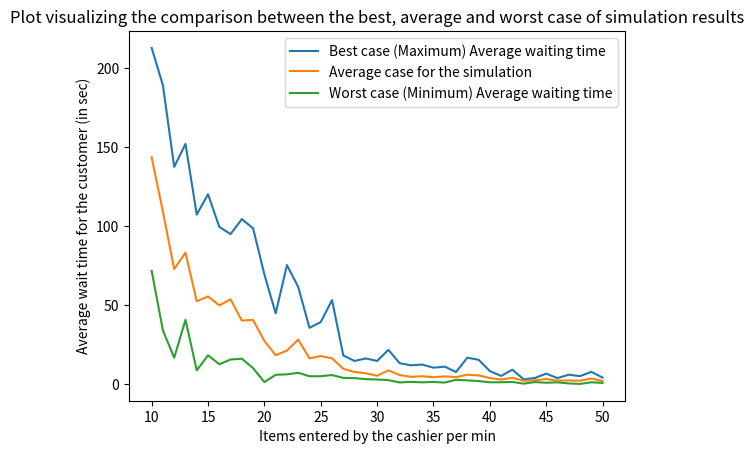

This figure's Python source:
import random
import matplotlib.pyplot as plt
import math


class Queue:
    def __init__(self):
        self.items = []

    def isEmpty(self):
        return self.items == []

    def enqueue(self, item):
        self.items.insert(0, item)

    def dequeue(self):
        return self.items.pop()

    def size(self):
        return len(self.items)


class Customers_to_be_Served:
    def __init__(self, time):
        self.Customer_arrival_time = time
        self.item = random.randrange(1, 11)

    def getTime(self):
        return self.Customer_arrival_time

    def getItem(self):
        return self.item

    def waitTime(self, Serve_Time):
        return Serve_Time - self.Customer_arrival_time


class Cashier_serving_Customer:
    def __init__(self, itemspm):
        self.rate = itemspm
        self.currentCustomer = None
        self.timeRemaining = 0

    def setIdle(self):
        if self.currentCustomer != None:
            self.timeRemaining = self.timeRemaining - 1
            if self.timeRemaining <= 0:
                self.currentCustomer = None

    def busy(self):
        if self.currentCustomer != None:
            return True
        else:
            return False

    def Next(self, newCustomer):
        self.currentCustomer = newCustomer
        self.timeRemaining = newCustomer.getItem() * 60 / self.rate


def new_Customer():
    Cust = random.randrange(1, 21)

    if Cust == 20:
        return True
    else:
        return False


def simulation(numSec, itemsPermin):
    restCashier = Cashier_serving_Customer(itemsPermin)
    waitingTimes = []
    q = Queue()

    for currentSec in range(numSec):

        if new_Customer():
            serving = Customers_to_be_Served(currentSec)
            q.enqueue(serving)

        if (not restCashier.busy()) and (not q.isEmpty()):
            nextCust = q.dequeue()
            waitingTimes.append(nextCust.waitTime(
                currentSec))
            restCashier.Next(nextCust)
        restCashier.setIdle()

    averageWaitingTime = sum(waitingTimes) / len(waitingTimes)

    return averageWaitingTime


def main():
    time_frame = 600

    maxTime = []
    minTime = []
    avgTime = []
    for itemsPerMinute in range(10, 51, 1):
        maxWaitTime = 0
        minWaitTime = math.inf

        totalWaitTime = 0
        for i in range(10):
            waitingTime = simulation(time_frame, itemsPerMinute)
            maxWaitTime = max(maxWaitTime, waitingTime)
            minWaitTime = min(minWaitTime, waitingTime)
            totalWaitTime += waitingTime
        maxTime.append(maxWaitTime)
        minTime.append(minWaitTime)
        avgTime.append(totalWaitTime / 10)
        print(
            "On running 10 simulations for time frame of 600 seconds and %d items per min (entered by the cashier):" % (
                itemsPerMinute))
        print("The maximum, minimum and the average case among those 10 simulation outputs are:")
        print("Maximum Average Waiting Time for the customer (in seconds) : %3.2f" % maxWaitTime)
        print("Minimum Average Waiting Time for the customer (in seconds)  : %10.10f " % minWaitTime)
        print("Average of all the outputs from 10 simulations (in seconds) : %3.2f" % (totalWaitTime / 10))
        print("\n")
    plt.plot(range(10, 51, 1), maxTime, label='Best case (Maximum) Average waiting time')
    plt.plot(range(10, 51, 1), avgTime, label='Average case for the simulation')
    plt.plot(range(10, 51, 1), minTime, label='Worst case (Minimum) Average waiting time')
    plt.legend(loc='upper right')
    # Plot labeling
    plt.xlabel('Items entered by the cashier per min')
    plt.ylabel('Average wait time for the customer (in sec)')
    plt.title("Plot visualizing the comparison between the best, average and worst case of simulation results")
    # 10 simulations every time on changing the number of items entered per min, for time frame of 600 seconds"
    plt.show()


if __name__ == "__main__":
    main()